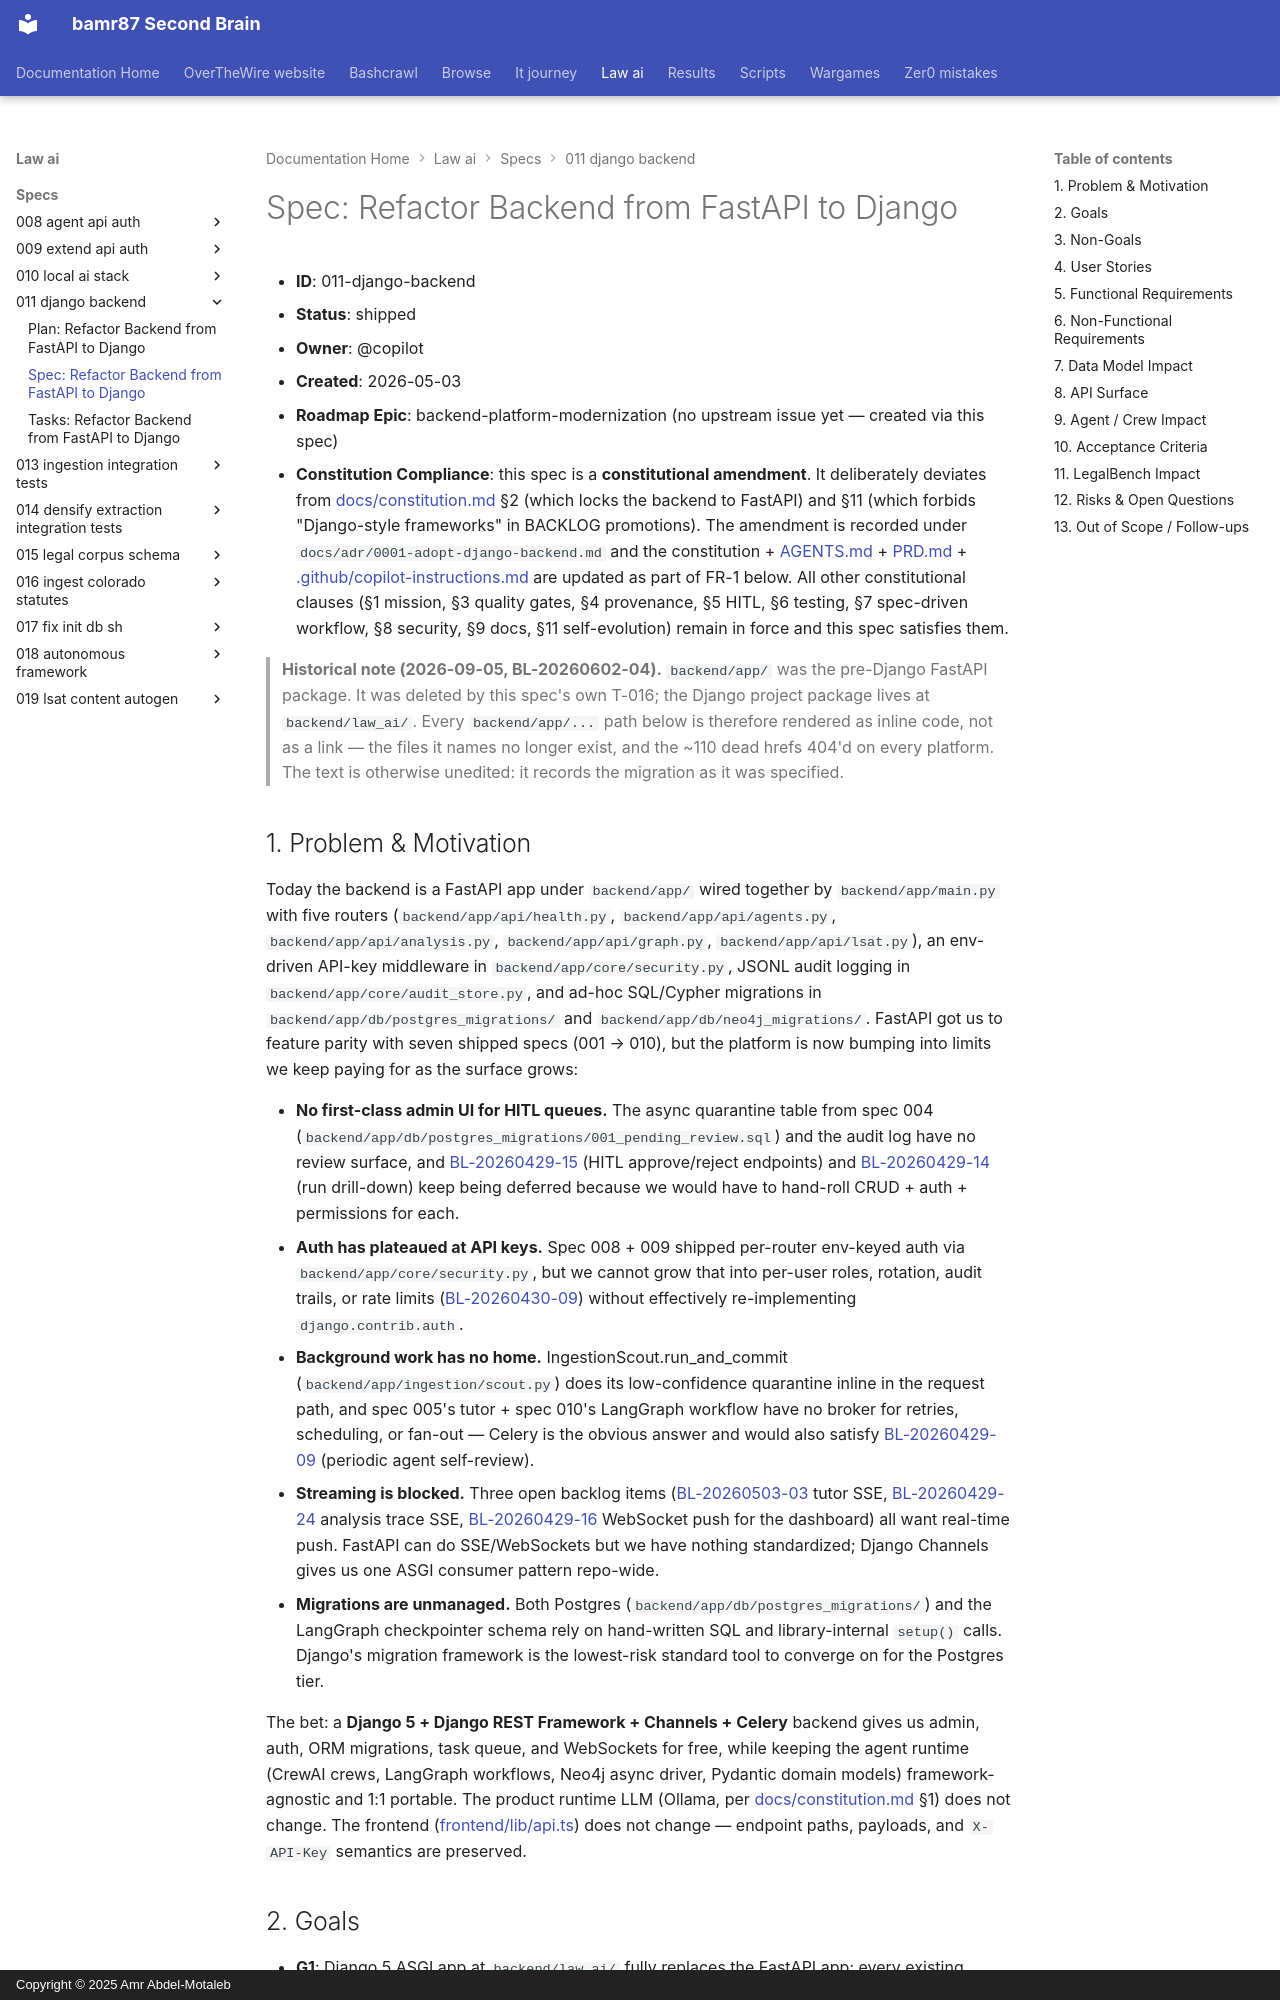

repository: bamr87/README · page: law-ai/specs/011-django-backend/spec/index.html · generator: mkdocs · copyright: Copyright © 2025 Amr Abdel-Motaleb

---
source_file: specs/011-django-backend/spec.md
source_repo: bamr87/law-ai
source_url: https://github.com/bamr87/law-ai/blob/main/specs/011-django-backend/spec.md
title: 'Spec: Refactor Backend from FastAPI to Django'
---
# Spec: Refactor Backend from FastAPI to Django

- **ID**: 011-django-backend
- **Status**: shipped
- **Owner**: @copilot
- **Created**: 2026-05-03
- **Roadmap Epic**: backend-platform-modernization (no upstream issue yet — created via this spec)
- **Constitution Compliance**: this spec is a **constitutional amendment**. It deliberately deviates from [docs/constitution.md](../../docs/constitution.md) §2 (which locks the backend to FastAPI) and §11 (which forbids "Django-style frameworks" in BACKLOG promotions). The amendment is recorded under `docs/adr/0001-adopt-django-backend.md` and the constitution + [AGENTS.md](../../AGENTS.md) + [PRD.md](../../docs/prd.md) + [.github/copilot-instructions.md](../../dot-github/copilot-instructions.md) are updated as part of FR-1 below. All other constitutional clauses (§1 mission, §3 quality gates, §4 provenance, §5 HITL, §6 testing, §7 spec-driven workflow, §8 security, §9 docs, §11 self-evolution) remain in force and this spec satisfies them.


> **Historical note (2026-09-05, BL-20260602-04).** `backend/app/` was the pre-Django FastAPI package. It was deleted by this spec's own T-016; the Django project package lives at `backend/law_ai/`. Every `backend/app/...` path below is therefore rendered as inline code, not as a link — the files it names no longer exist, and the ~110 dead hrefs 404'd on every platform. The text is otherwise unedited: it records the migration as it was specified.

## 1. Problem & Motivation

Today the backend is a FastAPI app under `backend/app/` wired together by `backend/app/main.py` with five routers (`backend/app/api/health.py`, `backend/app/api/agents.py`, `backend/app/api/analysis.py`, `backend/app/api/graph.py`, `backend/app/api/lsat.py`), an env-driven API-key middleware in `backend/app/core/security.py`, JSONL audit logging in `backend/app/core/audit_store.py`, and ad-hoc SQL/Cypher migrations in `backend/app/db/postgres_migrations/` and `backend/app/db/neo4j_migrations/`. FastAPI got us to feature parity with seven shipped specs (001 → 010), but the platform is now bumping into limits we keep paying for as the surface grows:

- **No first-class admin UI for HITL queues.** The async quarantine table from spec 004 (`backend/app/db/postgres_migrations/001_pending_review.sql`) and the audit log have no review surface, and [BL-20260429-15](../../BACKLOG.md) (HITL approve/reject endpoints) and [BL-20260429-14](../../BACKLOG.md) (run drill-down) keep being deferred because we would have to hand-roll CRUD + auth + permissions for each.
- **Auth has plateaued at API keys.** Spec 008 + 009 shipped per-router env-keyed auth via `backend/app/core/security.py`, but we cannot grow that into per-user roles, rotation, audit trails, or rate limits ([BL-20260430-09](../../BACKLOG.md)) without effectively re-implementing `django.contrib.auth`.
- **Background work has no home.** IngestionScout.run_and_commit (`backend/app/ingestion/scout.py`) does its low-confidence quarantine inline in the request path, and spec 005's tutor + spec 010's LangGraph workflow have no broker for retries, scheduling, or fan-out — Celery is the obvious answer and would also satisfy [BL-20260429-09](../../BACKLOG.md) (periodic agent self-review).
- **Streaming is blocked.** Three open backlog items ([BL-20260503-03](../../BACKLOG.md) tutor SSE, [BL-20260429-24](../../BACKLOG.md) analysis trace SSE, [BL-20260429-16](../../BACKLOG.md) WebSocket push for the dashboard) all want real-time push. FastAPI can do SSE/WebSockets but we have nothing standardized; Django Channels gives us one ASGI consumer pattern repo-wide.
- **Migrations are unmanaged.** Both Postgres (`backend/app/db/postgres_migrations/`) and the LangGraph checkpointer schema rely on hand-written SQL and library-internal `setup()` calls. Django's migration framework is the lowest-risk standard tool to converge on for the Postgres tier.

The bet: a **Django 5 + Django REST Framework + Channels + Celery** backend gives us admin, auth, ORM migrations, task queue, and WebSockets for free, while keeping the agent runtime (CrewAI crews, LangGraph workflows, Neo4j async driver, Pydantic domain models) framework-agnostic and 1:1 portable. The product runtime LLM (Ollama, per [docs/constitution.md](../../docs/constitution.md) §1) does not change. The frontend ([frontend/lib/api.ts](../../frontend/lib/api.ts)) does not change — endpoint paths, payloads, and `X-API-Key` semantics are preserved.
